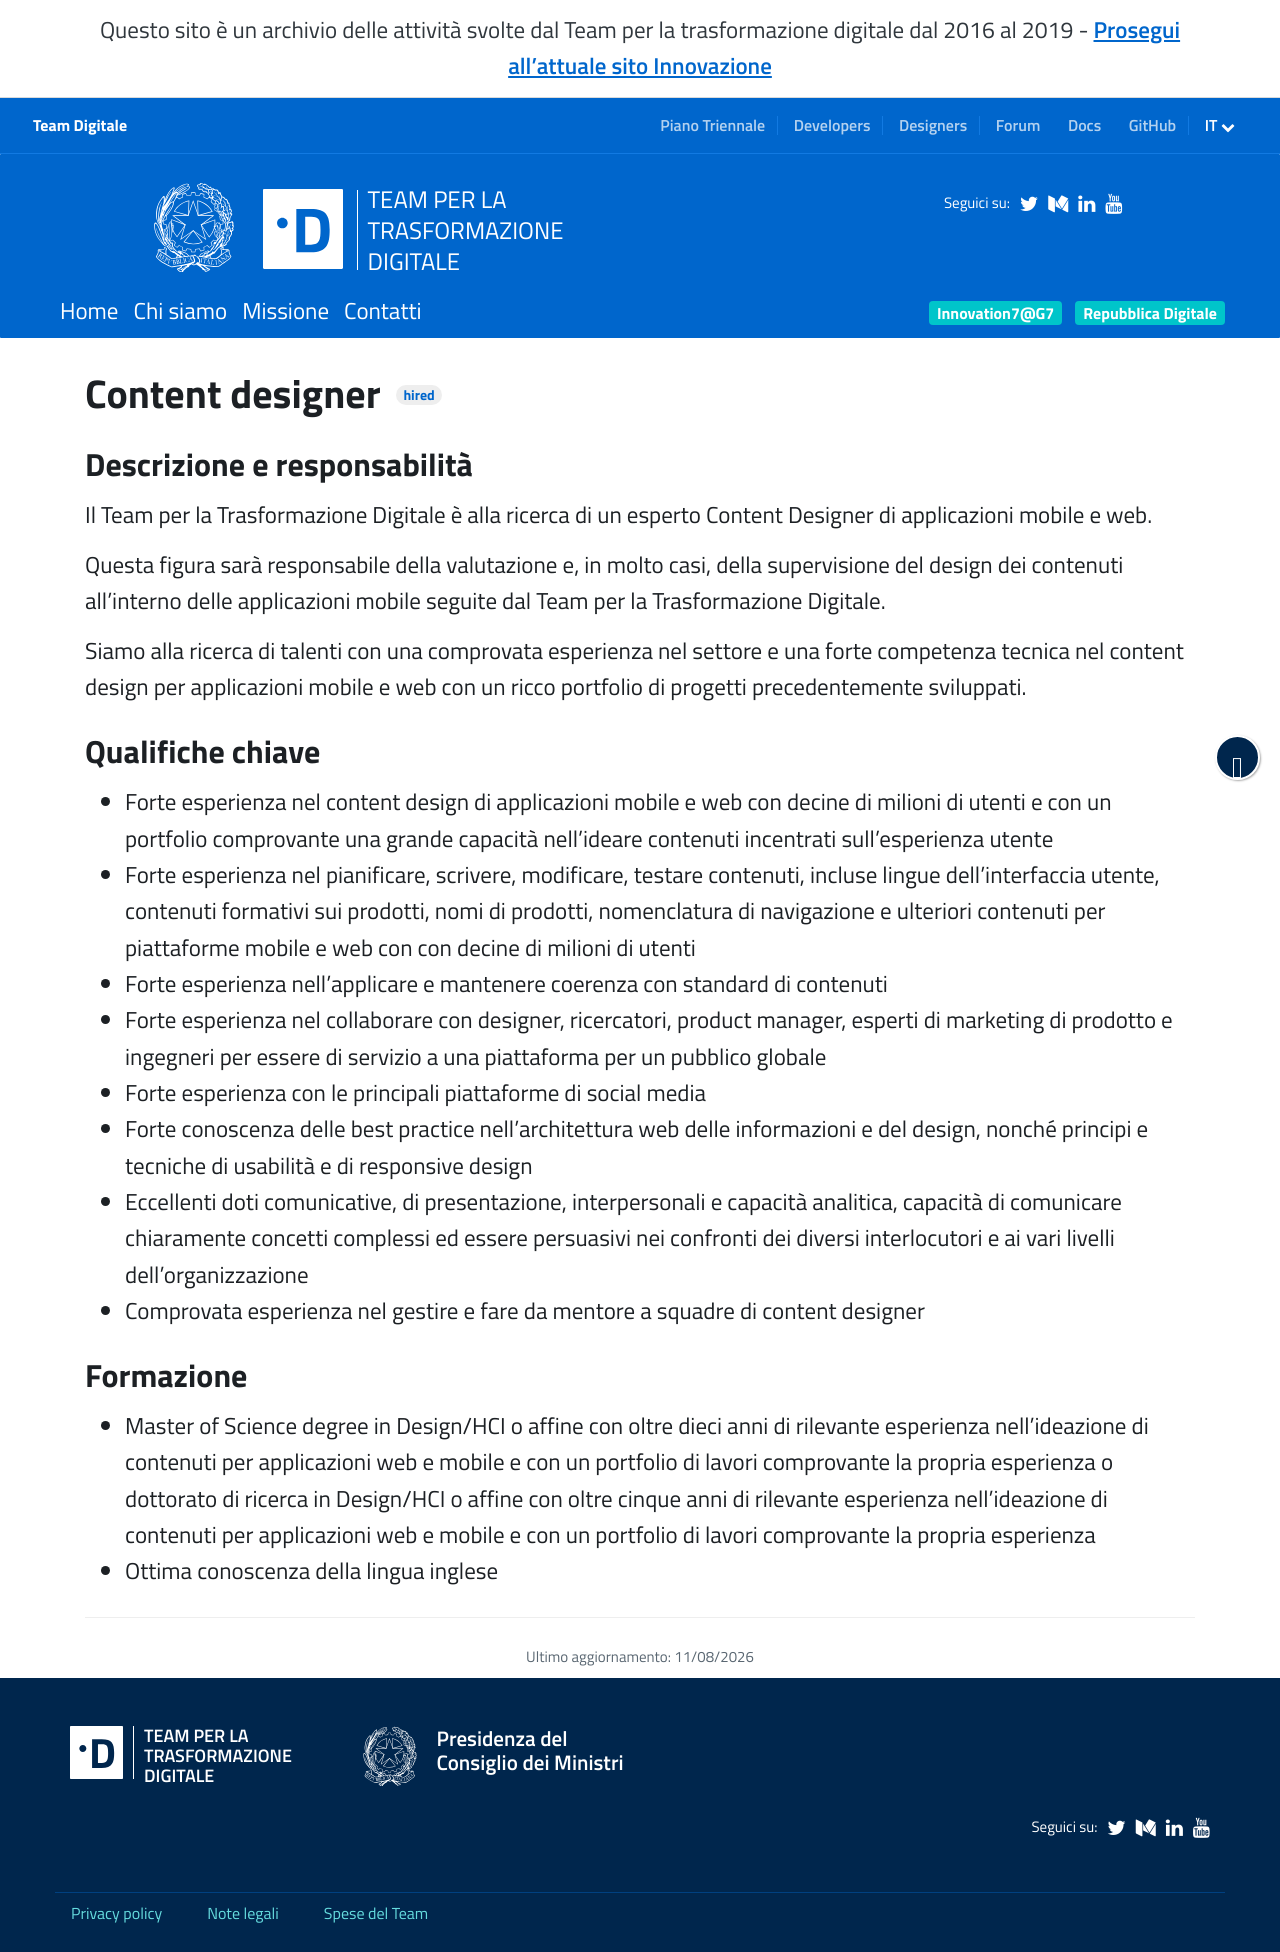

repository: teamdigitale/teamdigitale.governo.it · page: it/jobpositions/content-designer.htm · generator: jekyll

---
title: Content designer
lang: it
permalink: /it/jobpositions/content-designer.htm
redirect_from:
  - /it/jobs/10-detail.htm
layout: job
ref: content-designer
archived: true
parent_ref: join-us
---

### Descrizione e responsabilità
Il Team per la Trasformazione Digitale è alla ricerca di un esperto Content Designer di applicazioni mobile e web.

Questa figura sarà responsabile della valutazione e, in molto casi, della supervisione del design dei contenuti all’interno delle applicazioni mobile seguite dal Team per la Trasformazione Digitale.

Siamo alla ricerca di talenti con una comprovata esperienza nel settore e una forte competenza tecnica nel content design per applicazioni mobile e web con un ricco portfolio di progetti precedentemente sviluppati. 


### Qualifiche chiave
- Forte esperienza nel content design di applicazioni mobile e web con decine di milioni di utenti e con un portfolio comprovante una grande capacità nell’ideare contenuti incentrati sull’esperienza utente
- Forte esperienza nel pianificare, scrivere, modificare, testare contenuti, incluse lingue dell’interfaccia utente, contenuti formativi sui prodotti, nomi di prodotti, nomenclatura di navigazione e ulteriori contenuti per piattaforme mobile e web con con decine di milioni di utenti
- Forte esperienza nell’applicare e mantenere coerenza con standard di contenuti
- Forte esperienza nel collaborare con designer, ricercatori, product manager, esperti di marketing di prodotto e ingegneri per essere di servizio a una piattaforma per un pubblico globale
- Forte esperienza con le principali piattaforme di social media
- Forte conoscenza delle best practice nell’architettura web delle informazioni e del design, nonché principi e tecniche di usabilità e di responsive design
- Eccellenti doti comunicative, di presentazione, interpersonali e capacità analitica, capacità di comunicare chiaramente concetti complessi ed essere persuasivi nei confronti dei diversi interlocutori e ai vari livelli dell’organizzazione
- Comprovata esperienza nel gestire e fare da mentore a squadre di content designer


### Formazione
- Master of Science degree in Design/HCI o affine con oltre dieci anni di rilevante esperienza nell’ideazione di contenuti per applicazioni web e mobile e con un portfolio di lavori comprovante la propria esperienza o dottorato di ricerca in Design/HCI o affine con oltre cinque anni di rilevante esperienza nell’ideazione di contenuti per applicazioni web e mobile e con un portfolio di lavori comprovante la propria esperienza
- Ottima conoscenza della lingua inglese
